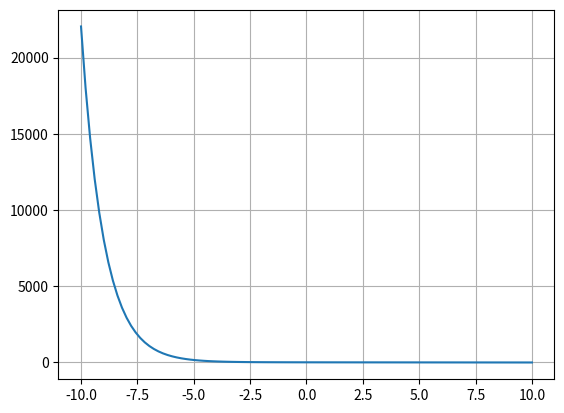

Recreate this plot in Python.
import numpy as np
import matplotlib.pyplot as plt
import math
x = np.linspace(-10, 10, 100)

f = ((math.e ** (-1*x)) - x)

plt.plot(x, f)
plt.grid()
plt.show()

